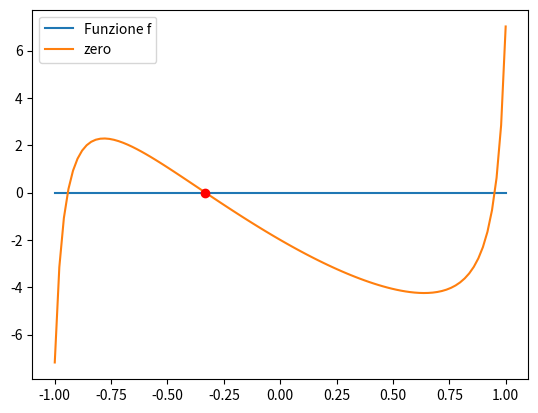
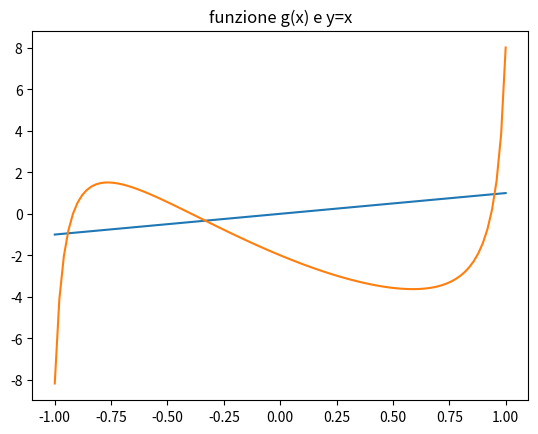
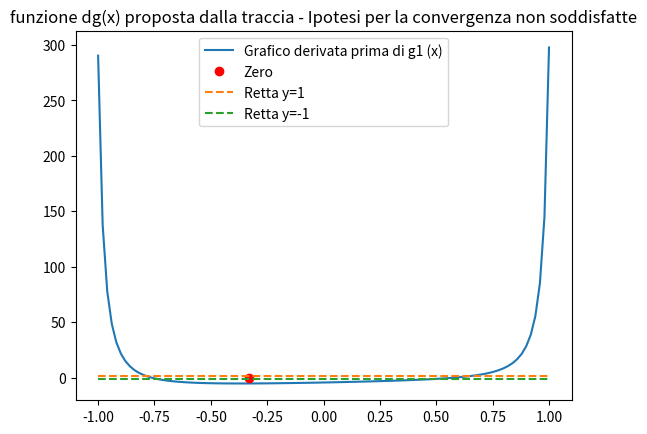
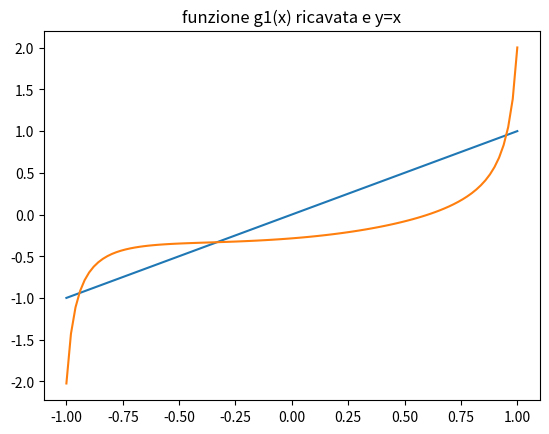
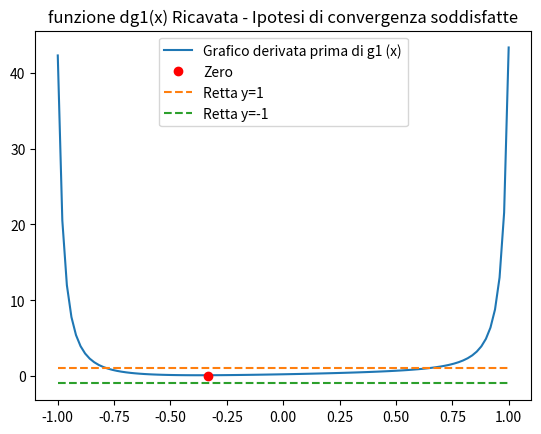
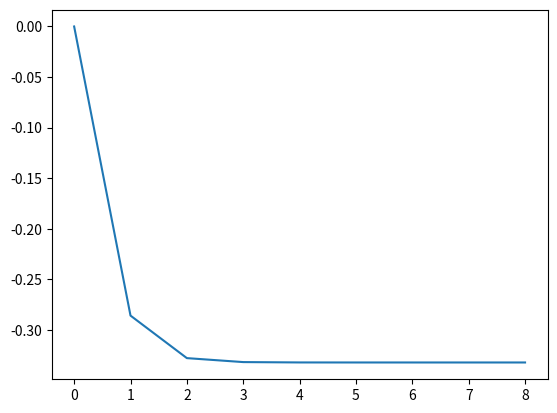

Generate these figures, in order, with matplotlib:
import numpy as np
import sympy as sym
import matplotlib.pyplot as plt
from sympy.utilities.lambdify import lambdify
from scipy.optimize import fsolve

def iterazione(gname, x0, tolx, nmax):
    xk = []
    xk.append(x0)
    x1 = gname(x0)
    d = x1 - x0
    it = 1
    xk.append(x1)
    xi = 0
    while it < nmax and abs(d) >= tolx * abs(xi):
        xi = gname(x1)
        d = xi - x1
        xk.append(xi)
        x1 = xi
        it += 1
        if it == nmax:
            print('nmax raggiunto')
            return xi, it, xk
    return xi, it, xk

def stima_ordine(xk, it):
    p = []
    for k in range(it - 3):
        num = np.log(abs(xk[k+2]) - abs(xk[k+3]) / abs(xk[k+1]) - abs(xk[k+2])) 
        den = np.log(abs(xk[k+1]) - abs(xk[k+2]) / abs(xk[k]) - abs(xk[k+1]))
        p.append(num/den)

    return p[-1]


tolx=1e-7

nmax=1000

f= lambda x: np.tan(3/2*x)-2*np.cos(x)-x*(7-x)

#Utilizzo il metodo fsolve di scipy.optimize per calcolare lo zero alfa della funzione f,
#prende in input l'iterato iniziale x0

x0=0.0
alfa=fsolve(f, x0)
print("Lo zero della funzione e' ",alfa)
#Disegno: l'asse x e la funzione f valutata in un intervallo opportuno
xx=np.linspace(-1.0,1.0,100)
plt.plot(xx,0*xx,xx,f(xx),alfa,0,'ro')
plt.legend(['Funzione f', 'zero'])
plt.show()

'''
Definisco la funzione g in formato simbolico perchè poi utilizzo la funzione diff
di sympy per calcolare l'espressione analitica della derivata prima'
'''
x=sym.symbols('x')

#Considero la funzione g indicata dalla traccia del compito
gx=sym.tan(3/2*x)-2*sym.cos(x)-x*(6-x)

#Disegno la funzione g(x) e la bisettrice y=x
g=lambdify(x,gx,np)
plt.plot(xx,xx,xx,g(xx))
plt.title('funzione g(x) e y=x')
plt.show()

#Calcolo la derivata prima di gx espressione simbolica tramite la funzione diff del modulo sym 
dgx=sym.diff(gx,x,1)


dg=lambdify(x,dgx,np)

#Disegno la funzione dg(x) 

#Posso giustifcare la convergenza del procedimento iterativo guardando la derivata prima di g(x)
#in un intorno della soluzione: il metodo genera una successione di iterati convergenti alla radice alfa
# ed appartenenti a questo intorno se |g'(x)|< 1 in un intorno della soluzione

 
plt.plot(xx ,dg(xx ))
plt.plot(alfa,0,'ro')
#Disegno la retta y=1
plt.plot([-1,1],[1,1],'--')
#Disegno la retta y=-1
plt.plot([-1,1],[-1,-1],'--')
plt.title('funzione dg(x) proposta dalla traccia - Ipotesi per la convergenza non soddisfatte')
 
plt.legend(['Grafico derivata prima di g1 (x)', 'Zero', 'Retta y=1', 'Retta y=-1'])
plt.show()

#Dal grafico vedo che per la funzione g proposta dalla traccia
#non sono soddisfatte le ipotesi del teorema di convergenza locale


#Ricavo la funzione gx per la quale ci sia convergenza
gx1= (sym.tan(3.0/2.0*x)-2*sym.cos(x)+x**2)/7
#Disegno la funzione g(x) e la bisettrice y=x
g1=lambdify(x,gx1,np)
plt.plot(xx,xx,xx,g1(xx))
plt.title('funzione g1(x) ricavata e y=x')
plt.show()

#Calcolo la derivata prima di gx espressione simbolica tramite la funzione diff del modulo sym 
dgx1=sym.diff(gx1,x,1)


dg1=lambdify(x,dgx1,np)

#Disegno la funzione dg1(x) 

#Posso giustifcare la convergenza del procedimento iterativo guardando la derivata prima di g(x)
#in un intorno della soluzione: il metodo genera una successione di iterati convergenti alla radice alfa
# ed appartenenti a questo intorno se |g'(x)|< 1 in un intorno della soluzione

 
plt.plot(xx ,dg1(xx ))
plt.plot(alfa,0,'ro')
#Disegno la retta y=1
plt.plot([-1,1],[1,1],'--')
#Disegno la retta y=-1
plt.plot([-1,1],[-1,-1],'--')
plt.title('funzione dg1(x) Ricavata - Ipotesi di convergenza soddisfatte')
plt.legend(['Grafico derivata prima di g1 (x)', 'Zero', 'Retta y=1', 'Retta y=-1'])
plt.show()

'''
Dal grafico vedo che per la funzione g  ceh ho ricavato
soddisfatte le ipotesi del teorema di convergenza locale: esiste un intorno della soluzione per cui
|g'(x)|<1 

'''

#Utilizzo il metodo di iterazione funzionale per calcolare il punto fisso di g1
x1,it,xk=iterazione(g1,x0,tolx,nmax)
print('iterazioni= {:d}, soluzione={:e} \n\n'.format(it,x1))

#Calcolo l'ordine del metodo
ordine_iter= stima_ordine(xk,it)
#Essendo il metodo con ordine di convergenza lineare, la costante asintotica di convergenza è data
#da |g'(alfa)| dove alfa è la radice.

 
print("Iterazione it={:d}, ordine di convergenza {:e}".format(it,ordine_iter ))

plt.plot(range(it+1),xk)
